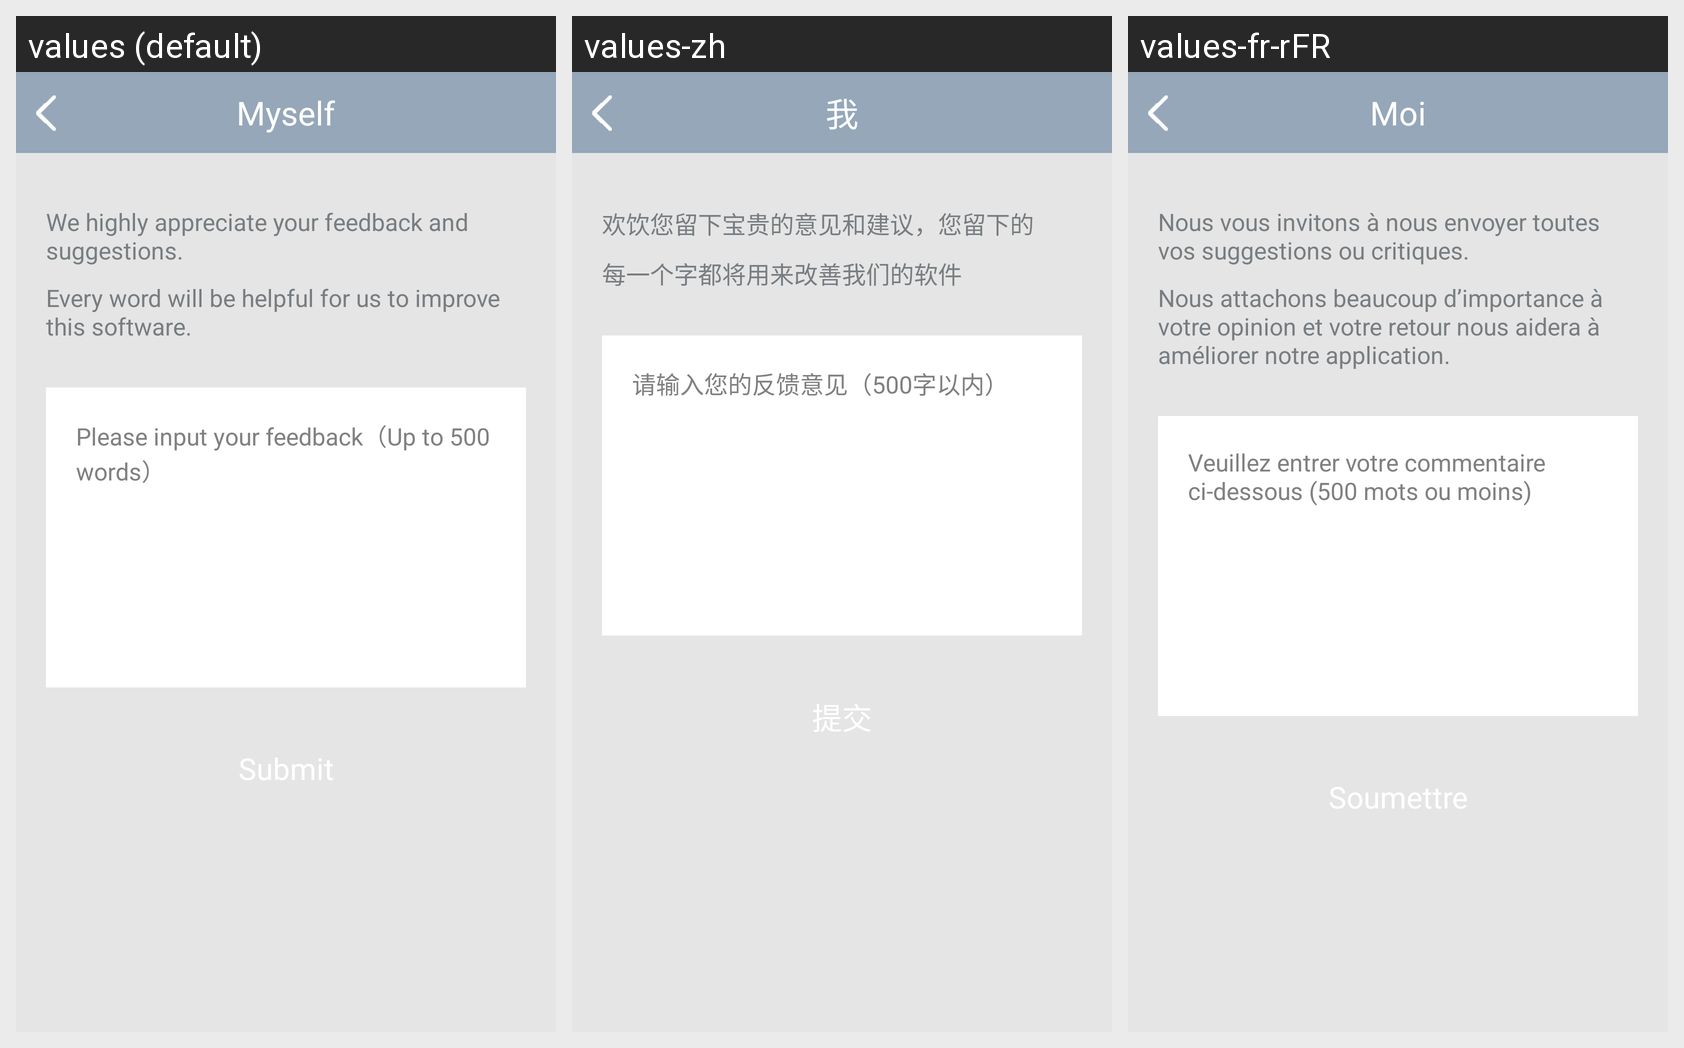

Translations of the strings shown on this Android screen, per locale in the grid:
Android screen res/layout/feedback.xml rendered under 3 locales, left to right: values (default), values-zh, values-fr-rFR. Device: Nexus 5 (rendered at 1080×1920; each locale shown at half size, 540×960, under a caption strip naming it); theme android:Theme.Holo.Light.NoActionBar.
Strings drawn on this screen, with the default value and each locale's value (text and hints the layout hard-codes, and strings that could not be matched under every locale, appear in the picture but are not listed):

feedback_tip1
  values: We highly appreciate your feedback and suggestions.
  values-zh: 欢饮您留下宝贵的意见和建议，您留下的
  values-fr-rFR: Nous vous invitons à nous envoyer toutes vos suggestions ou critiques.

feedback_tip2
  values: Every word will be helpful for us to improve this software.
  values-zh: 每一个字都将用来改善我们的软件
  values-fr-rFR: Nous attachons beaucoup d’importance à votre opinion et votre retour nous aidera à améliorer notre application.

feedback_hinttip
  values: Please input your feedback（Up to 500 words）
  values-zh: 请输入您的反馈意见（500字以内）
  values-fr-rFR: Veuillez entrer votre commentaire ci-dessous (500 mots ou moins)

user_title
  values: Myself
  values-zh: 我
  values-fr-rFR: Moi
